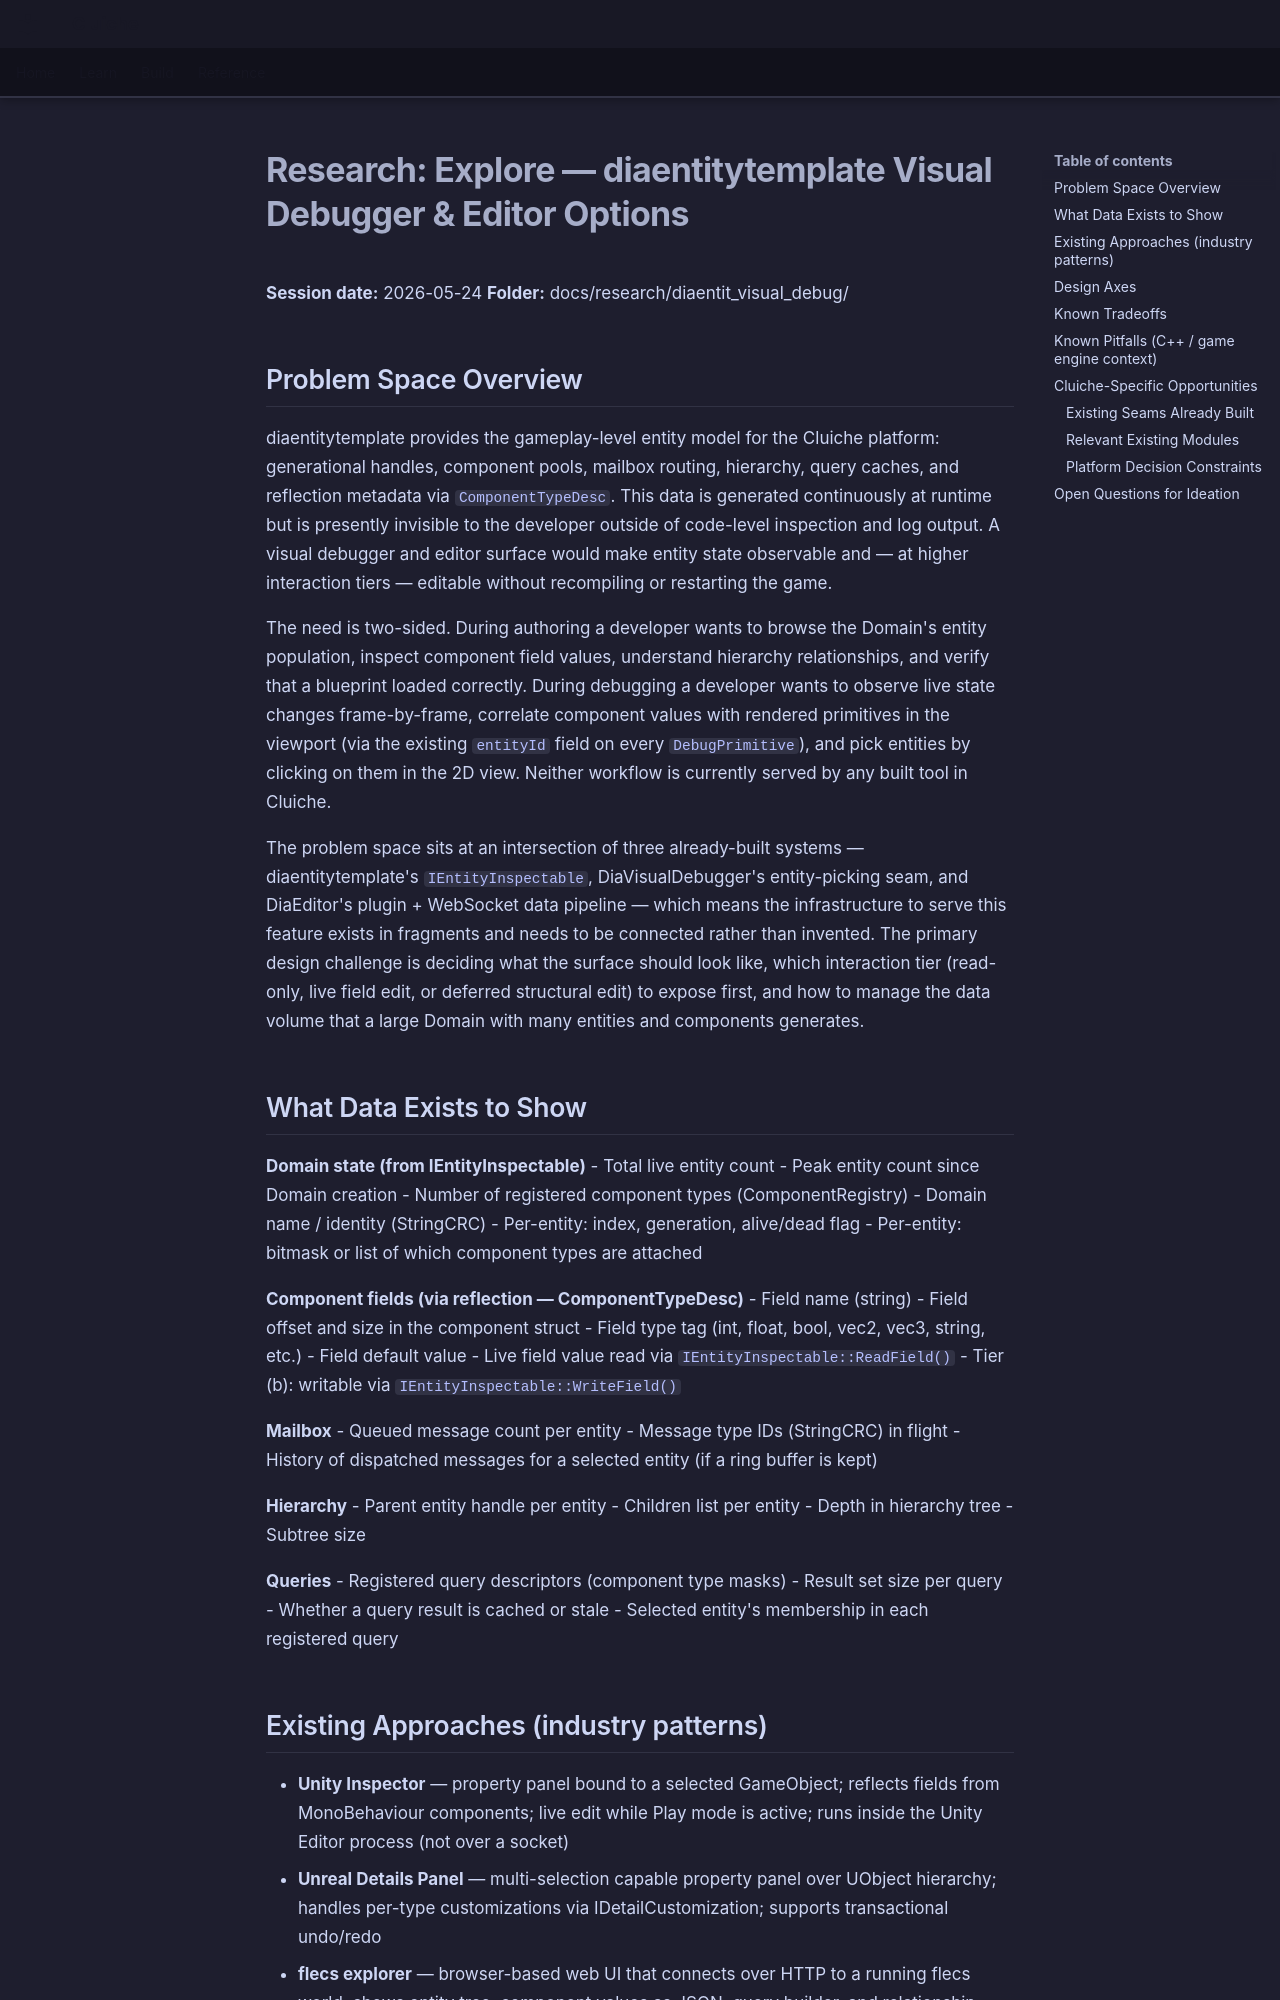

repository: LenihanConor/Cluiche · page: research/diaentit_visual_debug/explore/index.html · generator: mkdocs

# Research: Explore — diaentitytemplate Visual Debugger & Editor Options

**Session date:** 2026-05-24
**Folder:** docs/research/diaentit_visual_debug/

## Problem Space Overview

diaentitytemplate provides the gameplay-level entity model for the Cluiche platform: generational handles, component pools, mailbox routing, hierarchy, query caches, and reflection metadata via `ComponentTypeDesc`. This data is generated continuously at runtime but is presently invisible to the developer outside of code-level inspection and log output. A visual debugger and editor surface would make entity state observable and — at higher interaction tiers — editable without recompiling or restarting the game.

The need is two-sided. During authoring a developer wants to browse the Domain's entity population, inspect component field values, understand hierarchy relationships, and verify that a blueprint loaded correctly. During debugging a developer wants to observe live state changes frame-by-frame, correlate component values with rendered primitives in the viewport (via the existing `entityId` field on every `DebugPrimitive`), and pick entities by clicking on them in the 2D view. Neither workflow is currently served by any built tool in Cluiche.

The problem space sits at an intersection of three already-built systems — diaentitytemplate's `IEntityInspectable`, DiaVisualDebugger's entity-picking seam, and DiaEditor's plugin + WebSocket data pipeline — which means the infrastructure to serve this feature exists in fragments and needs to be connected rather than invented. The primary design challenge is deciding what the surface should look like, which interaction tier (read-only, live field edit, or deferred structural edit) to expose first, and how to manage the data volume that a large Domain with many entities and components generates.

## What Data Exists to Show

**Domain state (from IEntityInspectable)**
- Total live entity count
- Peak entity count since Domain creation
- Number of registered component types (ComponentRegistry)
- Domain name / identity (StringCRC)
- Per-entity: index, generation, alive/dead flag
- Per-entity: bitmask or list of which component types are attached

**Component fields (via reflection — ComponentTypeDesc)**
- Field name (string)
- Field offset and size in the component struct
- Field type tag (int, float, bool, vec2, vec3, string, etc.)
- Field default value
- Live field value read via `IEntityInspectable::ReadField()`
- Tier (b): writable via `IEntityInspectable::WriteField()`

**Mailbox**
- Queued message count per entity
- Message type IDs (StringCRC) in flight
- History of dispatched messages for a selected entity (if a ring buffer is kept)

**Hierarchy**
- Parent entity handle per entity
- Children list per entity
- Depth in hierarchy tree
- Subtree size

**Queries**
- Registered query descriptors (component type masks)
- Result set size per query
- Whether a query result is cached or stale
- Selected entity's membership in each registered query
